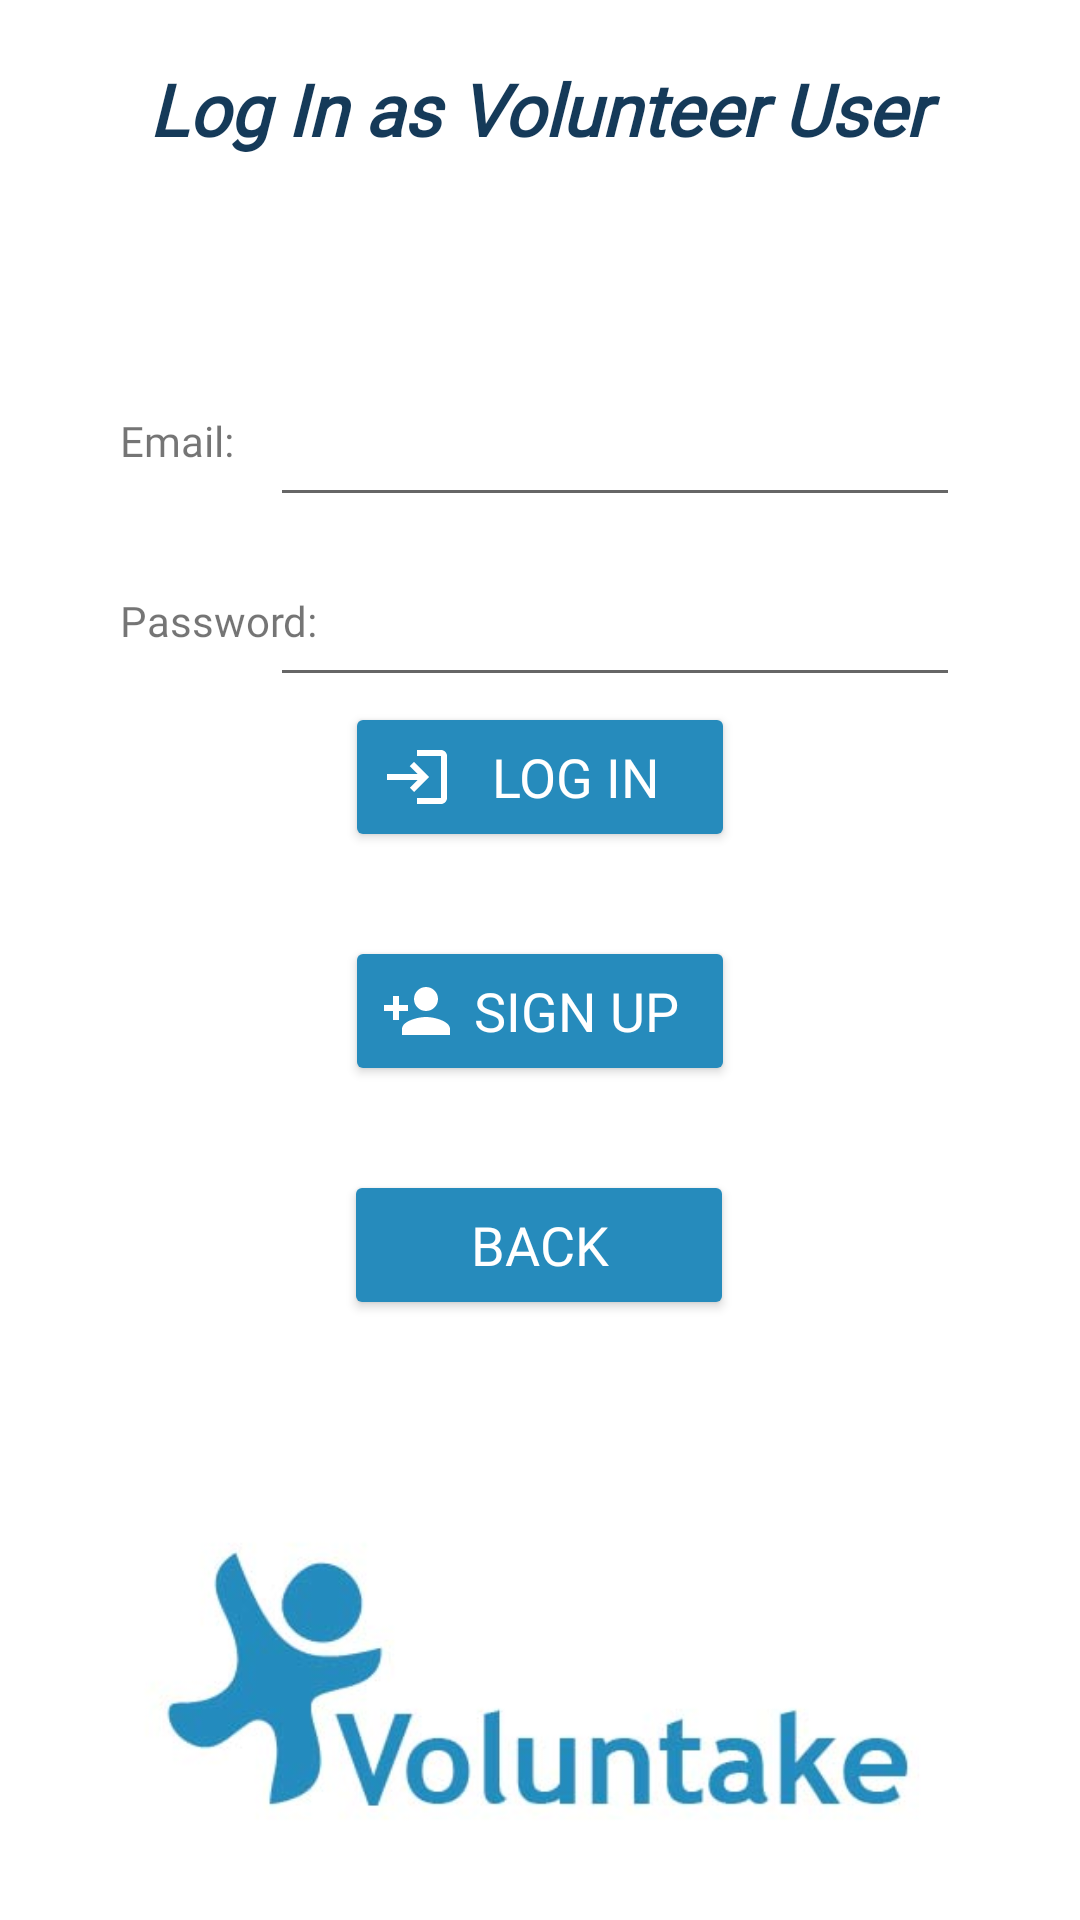

Here is an Android app screen rendered from its layout file. Give the layout XML and the strings, colors and styles it references.
<!-- AndroidManifest.xml: application theme Theme.Volentake -->
<!-- res/layout/activity_volunteer_log_in.xml -->
<?xml version="1.0" encoding="utf-8"?>
<androidx.constraintlayout.widget.ConstraintLayout xmlns:android="http://schemas.android.com/apk/res/android"
    xmlns:app="http://schemas.android.com/apk/res-auto"
    xmlns:tools="http://schemas.android.com/tools"
    android:id="@+id/linearLayout5"
    android:layout_width="match_parent"
    android:layout_height="match_parent"
    android:background="#FFFFFF"
    android:backgroundTint="#FFFFFF"
    tools:context=".VolunteerLogIn">

    <TextView
        android:id="@+id/volunteerloglntitle"
        android:layout_width="300dp"
        android:layout_height="wrap_content"
        android:layout_marginTop="20dp"
        android:fontFamily="@font/oswald_font"
        android:text="@string/volunteerLogInTitle"
        android:textAlignment="center"
        android:textColor="@color/dark_blue"
        android:textSize="24sp"
        android:textStyle="bold|italic"
        app:layout_constraintBottom_toBottomOf="parent"
        app:layout_constraintEnd_toEndOf="parent"
        app:layout_constraintHorizontal_bias="0.497"
        app:layout_constraintStart_toStartOf="parent"
        app:layout_constraintTop_toTopOf="parent"
        app:layout_constraintVertical_bias="0.0" />

    <Button
        android:id="@+id/volunteerloginbtn"
        android:layout_width="130dp"
        android:layout_height="50dp"
        android:layout_marginBottom="28dp"
        android:backgroundTint="@color/blue"
        android:drawableLeft="@drawable/ic_login_1"
        android:fontFamily="@font/oswald_font"
        android:text="@string/LogIn"
        android:textColor="#FFFFFF"
        android:textSize="18sp"
        app:layout_constraintBottom_toTopOf="@+id/volunteercreateuser"
        app:layout_constraintEnd_toEndOf="parent"
        app:layout_constraintStart_toStartOf="parent"
        app:layout_constraintTop_toBottomOf="@+id/volunteeruserpassword"
        app:layout_constraintVertical_bias="1.0" />

    <Button
        android:id="@+id/volunteercreateuser"
        android:layout_width="130dp"
        android:layout_height="50dp"
        android:layout_marginBottom="28dp"
        android:backgroundTint="@color/blue"
        android:drawableLeft="@drawable/ic_signup_2"
        android:fontFamily="@font/oswald_font"
        android:text="@string/CreateUser"
        android:textColor="#FFFFFF"
        android:textSize="18sp"
        app:layout_constraintBottom_toTopOf="@+id/volunteerloginback"
        app:layout_constraintEnd_toEndOf="parent"
        app:layout_constraintStart_toStartOf="parent" />

    <Button
        android:id="@+id/volunteerloginback"
        android:layout_width="130dp"
        android:layout_height="50dp"
        android:layout_marginBottom="200dp"
        android:backgroundTint="@color/blue"
        android:drawableLeft="@drawable/ic_back_1"
        android:fontFamily="@font/oswald_font"
        android:text="@string/backToMainMenu"
        android:textAlignment="center"
        android:textColor="#FFFFFF"
        android:textSize="18sp"
        app:layout_constraintBottom_toBottomOf="parent"
        app:layout_constraintEnd_toEndOf="parent"
        app:layout_constraintHorizontal_bias="0.498"
        app:layout_constraintStart_toStartOf="parent" />

    <EditText
        android:id="@+id/volunteeruserpassword"
        android:layout_width="230dp"
        android:layout_height="45dp"
        android:layout_marginTop="15dp"
        android:layout_marginEnd="40dp"
        android:ems="10"
        android:fontFamily="@font/oswald_font"
        android:inputType="textPassword"
        android:minHeight="48dp"
        android:textColor="@color/black"
        android:textSize="18sp"
        app:layout_constraintEnd_toEndOf="parent"
        app:layout_constraintTop_toBottomOf="@+id/volunteeruseremail"
        tools:ignore="MissingConstraints,SpeakableTextPresentCheck" />

    <EditText
        android:id="@+id/volunteeruseremail"
        android:layout_width="230dp"
        android:layout_height="45dp"
        android:layout_marginTop="75dp"
        android:layout_marginEnd="40dp"
        android:ems="10"
        android:fontFamily="@font/oswald_font"
        android:inputType="textEmailAddress"
        android:minHeight="48dp"
        android:textColor="@color/black"
        android:textSize="18sp"
        app:layout_constraintEnd_toEndOf="parent"
        app:layout_constraintTop_toBottomOf="@+id/volunteerloglntitle"
        tools:ignore="MissingConstraints,SpeakableTextPresentCheck" />

    <TextView
        android:id="@+id/passwordtext"
        android:layout_width="85dp"
        android:layout_height="30dp"
        android:layout_marginStart="40dp"
        android:layout_marginTop="30dp"
        android:fontFamily="@font/oswald_font"
        android:text="@string/passwordText"
        android:textAlignment="textStart"
        android:textSize="14sp"
        app:layout_constraintStart_toStartOf="parent"
        app:layout_constraintTop_toBottomOf="@+id/emailtext"
        tools:ignore="MissingConstraints" />

    <TextView
        android:id="@+id/emailtext"
        android:layout_width="85dp"
        android:layout_height="30dp"
        android:layout_marginStart="40dp"
        android:layout_marginTop="85dp"
        android:fontFamily="@font/oswald_font"
        android:text="@string/emailText"
        android:textAlignment="textStart"
        android:textSize="14sp"
        app:layout_constraintStart_toStartOf="parent"
        app:layout_constraintTop_toBottomOf="@+id/volunteerloglntitle"
        tools:ignore="MissingConstraints" />

    <androidx.constraintlayout.widget.Guideline
        android:id="@+id/guideline2"
        android:layout_width="wrap_content"
        android:layout_height="wrap_content"
        android:orientation="vertical"
        app:layout_constraintGuide_begin="20dp" />

    <ImageView
        android:id="@+id/imageView9"
        android:layout_width="300dp"
        android:layout_height="150dp"
        app:layout_constraintBottom_toBottomOf="parent"
        app:layout_constraintEnd_toEndOf="parent"
        app:layout_constraintStart_toStartOf="parent"
        app:srcCompat="@drawable/logo_01" />

</androidx.constraintlayout.widget.ConstraintLayout>
<!-- resources referenced by this layout -->
<resources>
  <color name="black">#FF000000</color>
  <color name="blue">#268BBC</color>
  <color name="dark_blue">#153A59</color>
  <!-- drawable ic_login_1 (drawable-anydpi) -->
  <vector xmlns:android="http://schemas.android.com/apk/res/android"
      android:width="24dp"
      android:height="24dp"
      android:viewportWidth="24"
      android:viewportHeight="24"
      android:tint="#FFFFFF"
      android:alpha="1">
    <path
        android:fillColor="@android:color/white"
        android:pathData="M11,7L9.6,8.4l2.6,2.6H2v2h10.2l-2.6,2.6L11,17l5,-5L11,7zM20,19h-8v2h8c1.1,0 2,-0.9 2,-2V5c0,-1.1 -0.9,-2 -2,-2h-8v2h8V19z"/>
  </vector>
  <!-- drawable ic_signup_2 (drawable-anydpi) -->
  <vector xmlns:android="http://schemas.android.com/apk/res/android"
      android:width="24dp"
      android:height="24dp"
      android:viewportWidth="24"
      android:viewportHeight="24"
      android:tint="#FFFFFF"
      android:alpha="1">
    <path
        android:fillColor="@android:color/white"
        android:pathData="M15,12c2.21,0 4,-1.79 4,-4s-1.79,-4 -4,-4 -4,1.79 -4,4 1.79,4 4,4zM6,10L6,7L4,7v3L1,10v2h3v3h2v-3h3v-2L6,10zM15,14c-2.67,0 -8,1.34 -8,4v2h16v-2c0,-2.66 -5.33,-4 -8,-4z"/>
  </vector>
  <!-- drawable logo_01: jpg bitmap (drawable, 18384 bytes) -->
  <string name="CreateUser">Sign Up</string>
  <string name="LogIn">Log In</string>
  <string name="backToMainMenu">Back</string>
  <string name="emailText">Email:</string>
  <string name="passwordText">Password:</string>
  <string name="volunteerLogInTitle">Log In as Volunteer User</string>
  <style name="Theme.Volentake" parent="Theme.AppCompat.Light.DarkActionBar">
          
          <item name="colorPrimary">@color/purple_500</item>
          <item name="colorPrimaryDark">@color/purple_700</item>
          <item name="colorAccent">@color/teal_200</item>
          
      </style>
  <color name="purple_500">#FF6200EE</color>
  <color name="purple_700">#FF3700B3</color>
  <color name="teal_200">#FF03DAC5</color>
</resources>
